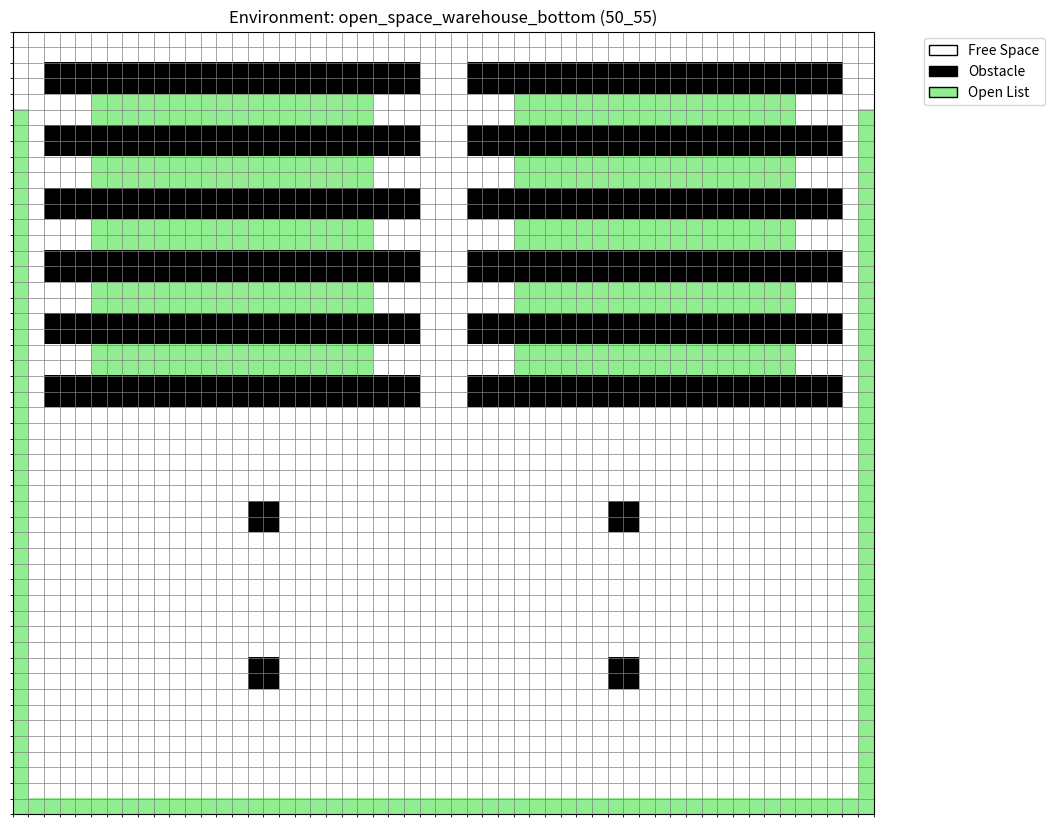
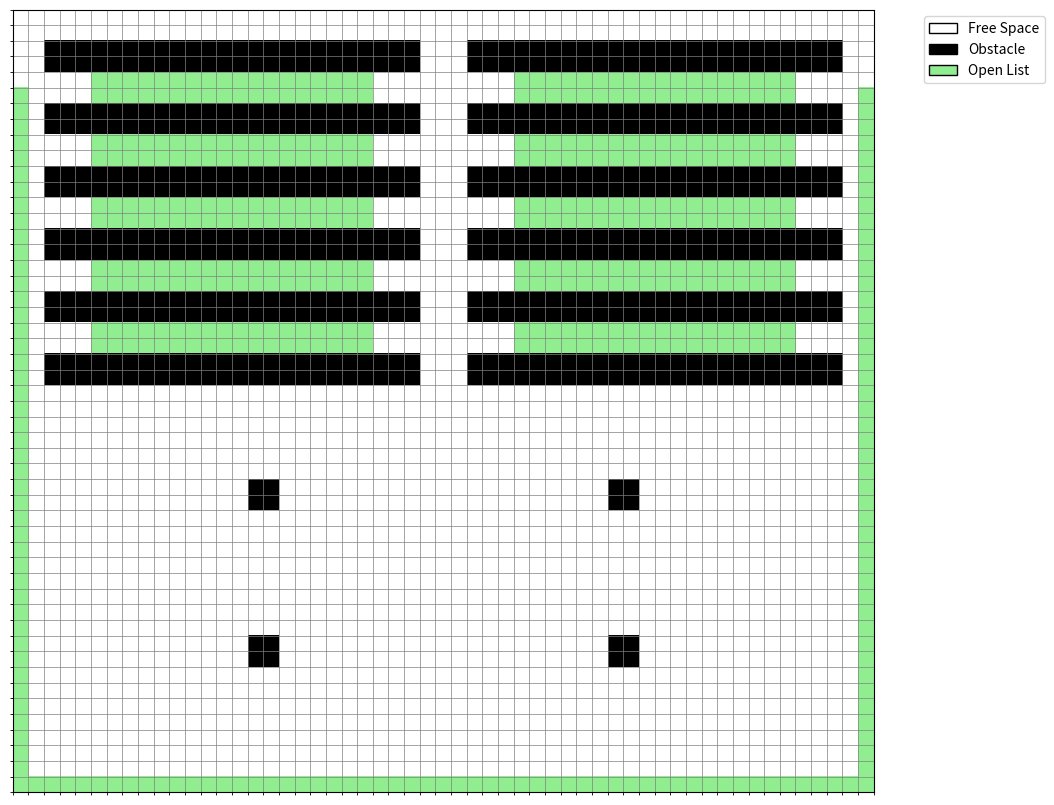
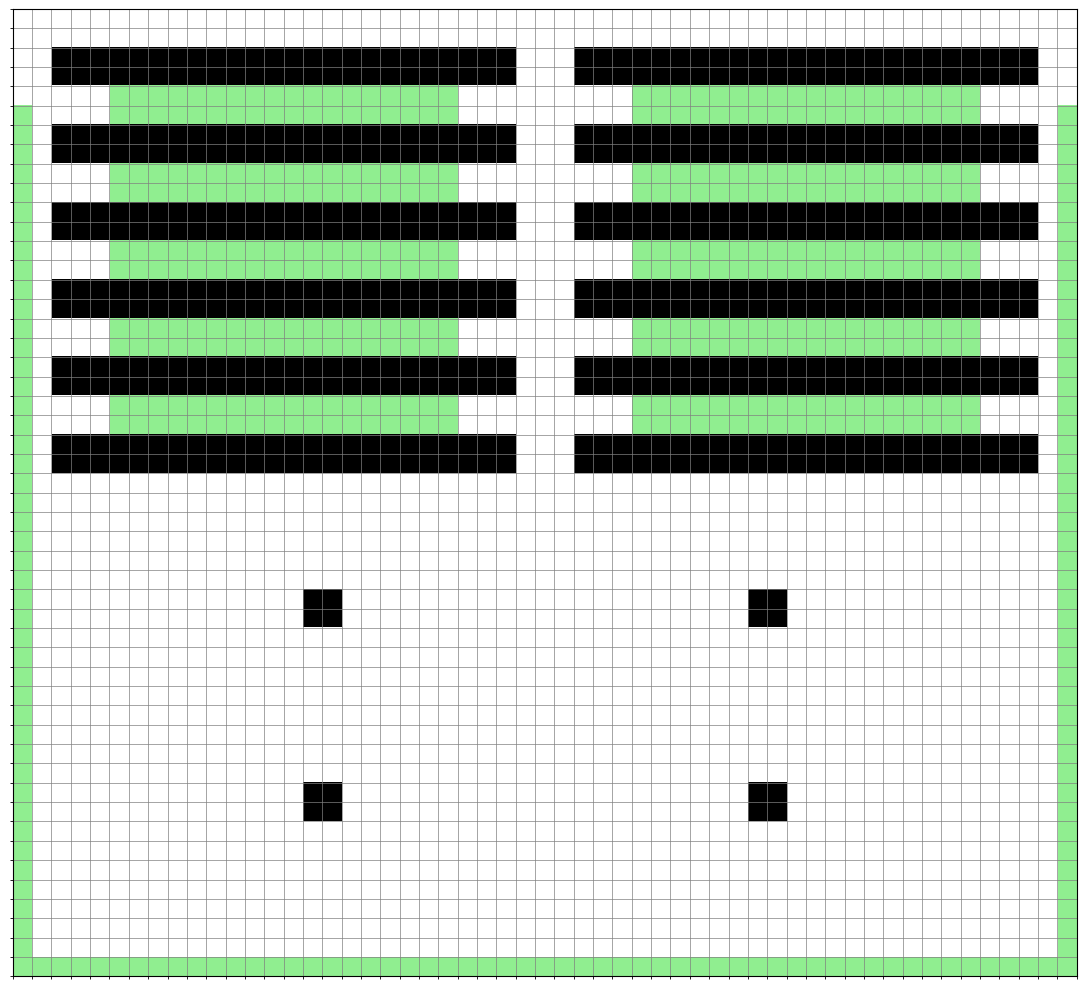

The script that saved these images, in order:
import numpy as np
import matplotlib
import os

# Try to use interactive backend first, fallback to Agg if it fails
try:
    # Check if we're in a display-capable environment
    if os.environ.get('DISPLAY') and os.environ.get('DISPLAY') != '':
        matplotlib.use('TkAgg')  # Interactive backend for WSL with X11
        INTERACTIVE_MODE = True
    else:
        matplotlib.use('Agg')  # Non-interactive backend
        INTERACTIVE_MODE = False
except Exception:
    matplotlib.use('Agg')  # Fallback to non-interactive
    INTERACTIVE_MODE = False

import matplotlib.pyplot as plt

# Define the 50x55 warehouse with open space at the bottom
def create_warehouse_50_55_obstacles():
    """Create the obstacle matrix for 50x55 warehouse with open space at bottom."""
    rows, cols = 50, 55
    obstacles = np.zeros((rows, cols), dtype=int)
    
    # Create shelf structures (green areas in the image)
    # Top shelf rows
    for row in [2, 3, 6, 7, 10, 11]:
        for col in range(2, 26):  # Left section shelves
            obstacles[row, col] = 1
        for col in range(29, 53):  # Right section shelves
            obstacles[row, col] = 1
    
    # Middle shelf rows  
    for row in [14, 15, 18, 19, 22, 23]:
        for col in range(2, 26):  # Left section shelves
            obstacles[row, col] = 1
        for col in range(29, 53):  # Right section shelves
            obstacles[row, col] = 1
    
    # Bottom area should remain mostly open (this is our modification)
    # We'll keep the bottom area (rows 26-48) mostly clear except for some minimal obstacles
    
    # Add minimal obstacles in bottom open area for navigation interest
    obstacles[30:32, 15:17] = 1
    obstacles[30:32, 38:40] = 1
    obstacles[40:42, 15:17] = 1
    obstacles[40:42, 38:40] = 1
    
    return obstacles

# Create the obstacles array
warehouse_50_55_obstacles = create_warehouse_50_55_obstacles()

# Define open list (spawn/goal locations) - focusing on the bottom open area
warehouse_50_55_open_list = []

left_row_ranges = range(5,50)

for r in left_row_ranges:
    warehouse_50_55_open_list.append([r,0])
    warehouse_50_55_open_list.append([r,54])

for c in range(54):
    warehouse_50_55_open_list.append([49,c])
    
middle_row_starts = [4,5,8,9,12,13,16,17,20,21]

# Loop through the starting row of each middle band
for r in middle_row_starts:
    # Iterate through the 5 rows within the current band (e.g., 8 to 12)
    for c in range(5,23):
        warehouse_50_55_open_list.append([r,c])
    
    for c in range(32,50):
        warehouse_50_55_open_list.append([r,c])

ENV_DEFINITION = {
    "grid_size": "50_55",
    "map_name": "open_space_warehouse_bottom",
    "obstacles": warehouse_50_55_obstacles,
    "open_list": warehouse_50_55_open_list,
    "agent_counts": [4, 8, 16, 32, 64, 128, 256]
}

def plot_environment(obstacles, open_list, grid_size_str, map_name):
    """Plots the environment grid, marking obstacles and open list locations."""
    try:
        rows, cols = map(int, grid_size_str.split('_'))
    except ValueError:
        print(f"Error: Invalid grid_size format: {grid_size_str}. Expected 'rows_cols'.")
        return

    # Create a grid representing the environment
    # 0: open space, 1: obstacle, 2: open list location
    grid = np.zeros((rows, cols))

    # Mark obstacles
    if obstacles.size > 0:
        if obstacles.shape == (rows, cols):
            grid[obstacles == 1] = 1  # Mark obstacles from the grid array
        else:
            # Assuming obstacles is a list of coordinates [[r1, c1], [r2, c2], ...]
            for r, c in obstacles:
                if 0 <= r < rows and 0 <= c < cols:
                    grid[r, c] = 1

    # Mark open list locations
    for r, c in open_list:
        if 0 <= r < rows and 0 <= c < cols:
            if grid[r, c] == 1:
                print(f"Warning: Open list location ({r}, {c}) conflicts with obstacle!")
            else:
                grid[r, c] = 2

    # Plotting
    fig, ax = plt.subplots(figsize=(12, 10))
    # Use white for free space, black for obstacles, light green for open list
    cmap = plt.cm.colors.ListedColormap(['white', 'black', 'lightgreen'])
    bounds = [-0.5, 0.5, 1.5, 2.5]
    norm = plt.cm.colors.BoundaryNorm(bounds, cmap.N)

    ax.imshow(grid, cmap=cmap, norm=norm)

    # Draw gridlines
    ax.set_xticks(np.arange(-.5, cols, 1), minor=True)
    ax.set_yticks(np.arange(-.5, rows, 1), minor=True)
    ax.grid(which='minor', color='grey', linestyle='-', linewidth=0.5)

    # Remove ticks and labels for cleaner look
    ax.set_xticks([])
    ax.set_yticks([])

    plt.title(f"Environment: {map_name} ({grid_size_str})")
    
    # Create legend handles
    legend_elements = [
        plt.Rectangle((0, 0), 1, 1, fc="white", ec="black", label='Free Space'),
        plt.Rectangle((0, 0), 1, 1, fc="black", ec="black", label='Obstacle'),
        plt.Rectangle((0, 0), 1, 1, fc="lightgreen", ec="black", label='Open List')
    ]
    ax.legend(handles=legend_elements, bbox_to_anchor=(1.05, 1), loc='upper left')
    plt.tight_layout(rect=[0, 0, 0.85, 1])  # Adjust layout to make space for legend
    
    # Handle both interactive and non-interactive modes
    if INTERACTIVE_MODE:
        print("Displaying plot interactively...")
        plt.show()
    else:
        # Save the figure for non-interactive environments
        output_filename = f"{map_name}_{grid_size_str}.png"
        plt.savefig(output_filename, dpi=150, bbox_inches='tight')
        print(f"Environment plot saved as: {output_filename}")
        plt.close()  # Close the figure to free memory

def save_environment_pdf(obstacles, open_list, grid_size_str, map_name, include_legend=True, output_dir="."):
    """
    Save the environment grid as a pdf file, marking obstacles and open list locations.
    
    Args:
        obstacles: Array of obstacles (either 2D grid or list of coordinates)
        open_list: List of open list coordinates [[r1, c1], [r2, c2], ...]
        grid_size_str: String format "rows_cols" (e.g., "50_55")
        map_name: Name of the map for title and filename
        include_legend: Boolean to include legend in the plot (default: True)
        output_dir: Directory to save the pdf file (default: current directory)
    """
    try:
        rows, cols = map(int, grid_size_str.split('_'))
    except ValueError:
        print(f"Error: Invalid grid_size format: {grid_size_str}. Expected 'rows_cols'.")
        return

    # Create a grid representing the environment
    # 0: open space, 1: obstacle, 2: open list location
    grid = np.zeros((rows, cols))

    # Mark obstacles
    if obstacles.size > 0:
        if obstacles.shape == (rows, cols):
            grid[obstacles == 1] = 1  # Mark obstacles from the grid array
        else:
            # Assuming obstacles is a list of coordinates [[r1, c1], [r2, c2], ...]
            for r, c in obstacles:
                if 0 <= r < rows and 0 <= c < cols:
                    grid[r, c] = 1

    # Mark open list locations
    for r, c in open_list:
        if 0 <= r < rows and 0 <= c < cols:
            if grid[r, c] == 1:
                print(f"Warning: Open list location ({r}, {c}) conflicts with obstacle!")
            else:
                grid[r, c] = 2

    # Create figure with appropriate size
    fig, ax = plt.subplots(figsize=(12, 10))
    
    # Use white for free space, black for obstacles, light green for open list
    cmap = plt.cm.colors.ListedColormap(['white', 'black', 'lightgreen'])
    bounds = [-0.5, 0.5, 1.5, 2.5]
    norm = plt.cm.colors.BoundaryNorm(bounds, cmap.N)

    ax.imshow(grid, cmap=cmap, norm=norm)

    # Draw gridlines
    ax.set_xticks(np.arange(-.5, cols, 1), minor=True)
    ax.set_yticks(np.arange(-.5, rows, 1), minor=True)
    ax.grid(which='minor', color='grey', linestyle='-', linewidth=0.5)

    # Remove ticks and labels for cleaner look
    ax.set_xticks([])
    ax.set_yticks([])

    # plt.title(f"Environment: {map_name} ({grid_size_str})")
    
    # Add legend if requested
    if include_legend:
        legend_elements = [
            plt.Rectangle((0, 0), 1, 1, fc="white", ec="black", label='Free Space'),
            plt.Rectangle((0, 0), 1, 1, fc="black", ec="black", label='Obstacle'),
            plt.Rectangle((0, 0), 1, 1, fc="lightgreen", ec="black", label='Open List')
        ]
        ax.legend(handles=legend_elements, bbox_to_anchor=(1.05, 1), loc='upper left')
        plt.tight_layout(rect=[0, 0, 0.85, 1])  # Adjust layout to make space for legend
    else:
        plt.tight_layout()

    # Save as pdf
    output_filename = f"{map_name}_{grid_size_str}.pdf"
    output_path = os.path.join(output_dir, output_filename)
    
    plt.savefig(output_path, format='pdf', dpi=150, bbox_inches='tight')
    print(f"Environment pdf saved as: {output_path}")
    plt.close()  # Close the figure to free memory

if __name__ == "__main__":
    print(f"Plotting environment: {ENV_DEFINITION['map_name']} ({ENV_DEFINITION['grid_size']})")
    print(f"Total open list locations: {len(ENV_DEFINITION['open_list'])}")
    print(f"Obstacle density: {np.sum(ENV_DEFINITION['obstacles']) / (50 * 55) * 100:.1f}%")
    
    plot_environment(
        ENV_DEFINITION["obstacles"],
        ENV_DEFINITION["open_list"],
        ENV_DEFINITION["grid_size"],
        ENV_DEFINITION["map_name"]
    )
    
    # Also save as pdf with legend
    save_environment_pdf(
        ENV_DEFINITION["obstacles"],
        ENV_DEFINITION["open_list"],
        ENV_DEFINITION["grid_size"],
        ENV_DEFINITION["map_name"],
        include_legend=True
    )
    
    # Save as pdf without legend
    save_environment_pdf(
        ENV_DEFINITION["obstacles"],
        ENV_DEFINITION["open_list"],
        ENV_DEFINITION["grid_size"],
        ENV_DEFINITION["map_name"] + "_no_legend",
        include_legend=False
    )
